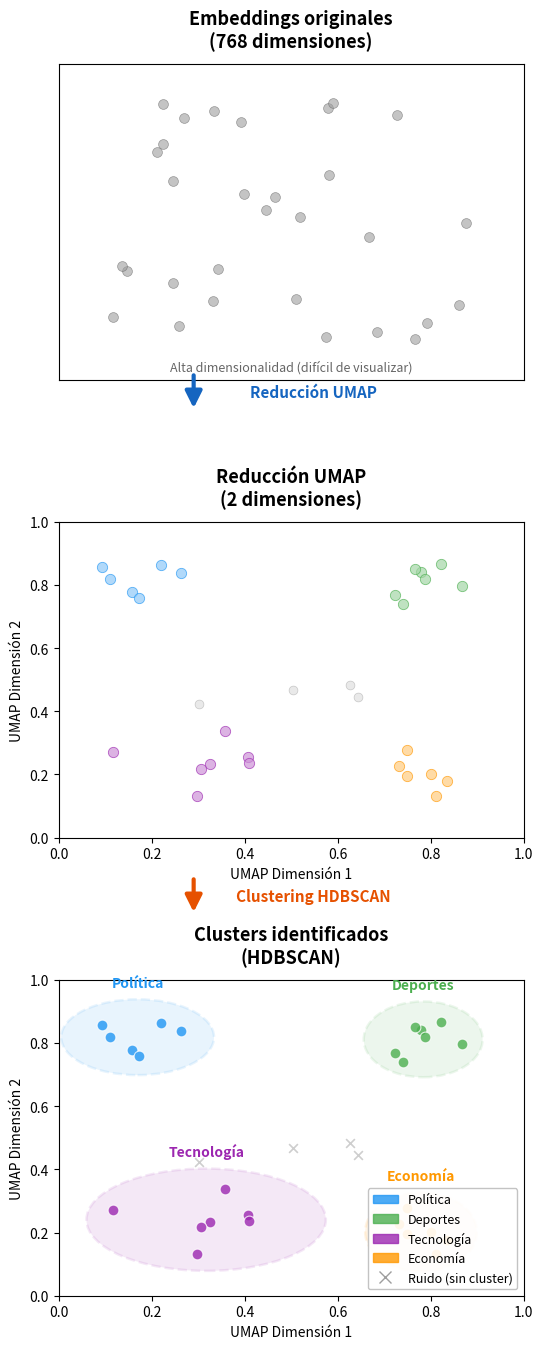

Write Python code to recreate this figure. (Note: this script raises an exception after producing the figure.)
"""Generate Figure 7: UMAP + HDBSCAN visualization (vertical, with color)."""

import matplotlib.pyplot as plt
import matplotlib.patches as mpatches
import numpy as np

np.random.seed(42)

# --- Simulated data ---
# Panel 1: High-dimensional (random scatter)
n_points = 30
x1 = np.random.uniform(0.1, 0.9, n_points)
y1 = np.random.uniform(0.1, 0.9, n_points)

# Panel 2: After UMAP reduction - points start to form groups
# 4 loose clusters + some noise
clusters_umap = {
    "Política": (np.random.normal(0.2, 0.06, 6), np.random.normal(0.8, 0.06, 6)),
    "Deportes": (np.random.normal(0.8, 0.07, 7), np.random.normal(0.8, 0.05, 7)),
    "Tecnología": (np.random.normal(0.3, 0.07, 7), np.random.normal(0.25, 0.06, 7)),
    "Economía": (np.random.normal(0.78, 0.06, 6), np.random.normal(0.22, 0.06, 6)),
}
# Noise points
noise_x = np.random.uniform(0.3, 0.7, 4)
noise_y = np.random.uniform(0.4, 0.6, 4)

# Colors per cluster
colors = {
    "Política": "#2196F3",    # Blue
    "Deportes": "#4CAF50",    # Green
    "Tecnología": "#9C27B0",  # Purple
    "Economía": "#FF9800",    # Orange
}
noise_color = "#9E9E9E"  # Gray

# --- Figure setup ---
fig, axes = plt.subplots(3, 1, figsize=(6, 16))
fig.subplots_adjust(hspace=0.45)

# ============================================================
# Panel 1: Original embeddings (768 dimensions)
# ============================================================
ax1 = axes[0]
ax1.scatter(x1, y1, c="#9E9E9E", s=50, alpha=0.6, edgecolors="#666666", linewidths=0.5)
ax1.set_title("Embeddings originales\n(768 dimensiones)", fontsize=13, fontweight="bold", pad=12)
ax1.set_xlabel("")  # Label moved into the plot area
ax1.text(0.5, 0.03, "Alta dimensionalidad (difícil de visualizar)",
         transform=ax1.transAxes, ha="center", fontsize=9, fontstyle="italic", color="#666")
ax1.set_xlim(0, 1)
ax1.set_ylim(0, 1)
ax1.set_xticks([])
ax1.set_yticks([])
ax1.spines["top"].set_visible(True)
ax1.spines["right"].set_visible(True)

# Arrow 1: Panel 1 → Panel 2
arrow1_y = 0.675
fig.patches.append(mpatches.FancyArrowPatch(
    (0.35, arrow1_y + 0.012), (0.35, arrow1_y - 0.012),
    transform=fig.transFigure,
    arrowstyle="-|>", mutation_scale=25,
    color="#1565C0", linewidth=3,
))
fig.text(0.55, arrow1_y, "Reducción UMAP", ha="center", va="center", fontsize=11,
         fontweight="bold", color="#1565C0")

# ============================================================
# Panel 2: UMAP reduction (2 dimensions)
# ============================================================
ax2 = axes[1]

# Plot each cluster with soft/desaturated color (groups emerging but not yet identified)
# Use lighter, pastel versions of the final cluster colors
colors_soft = {
    "Política": "#90CAF9",    # Light blue
    "Deportes": "#A5D6A7",    # Light green
    "Tecnología": "#CE93D8",  # Light purple
    "Economía": "#FFCC80",    # Light orange
}
all_x, all_y = [], []
for name, (cx, cy) in clusters_umap.items():
    ax2.scatter(cx, cy, c=colors_soft[name], s=55, alpha=0.7,
                edgecolors=colors[name], linewidths=0.6)
    all_x.extend(cx)
    all_y.extend(cy)

# Noise
ax2.scatter(noise_x, noise_y, c="#D5D5D5", s=40, alpha=0.5, edgecolors="#999", linewidths=0.5)

ax2.set_title("Reducción UMAP\n(2 dimensiones)", fontsize=13, fontweight="bold", pad=12)
ax2.set_xlabel("UMAP Dimensión 1", fontsize=10)
ax2.set_ylabel("UMAP Dimensión 2", fontsize=10)
ax2.set_xlim(0, 1)
ax2.set_ylim(0, 1)

# Arrow 2: Panel 2 → Panel 3
arrow2_y = 0.36
fig.patches.append(mpatches.FancyArrowPatch(
    (0.35, arrow2_y + 0.012), (0.35, arrow2_y - 0.012),
    transform=fig.transFigure,
    arrowstyle="-|>", mutation_scale=25,
    color="#E65100", linewidth=3,
))
fig.text(0.55, arrow2_y, "Clustering HDBSCAN", ha="center", va="center", fontsize=11,
         fontweight="bold", color="#E65100")

# ============================================================
# Panel 3: HDBSCAN clusters identified
# ============================================================
ax3 = axes[2]

for name, (cx, cy) in clusters_umap.items():
    color = colors[name]
    ax3.scatter(cx, cy, c=color, s=60, alpha=0.8, edgecolors="white", linewidths=0.8, zorder=3)

    # Draw cluster boundary (ellipse)
    center_x, center_y = np.mean(cx), np.mean(cy)
    radius_x = max(np.std(cx) * 2.8, 0.12)
    radius_y = max(np.std(cy) * 2.8, 0.12)

    ellipse = mpatches.Ellipse(
        (center_x, center_y), radius_x * 2, radius_y * 2,
        fill=True, facecolor=color, alpha=0.1,
        edgecolor=color, linewidth=1.8, linestyle="--", zorder=1,
    )
    ax3.add_patch(ellipse)

    # Cluster label
    ax3.annotate(
        name, (center_x, center_y + radius_y + 0.04),
        ha="center", fontsize=10, fontweight="bold", color=color,
        fontstyle="italic",
    )

# Noise points (not assigned to any cluster)
ax3.scatter(noise_x, noise_y, c=noise_color, s=40, alpha=0.5,
            marker="x", linewidths=1.2, zorder=2)

ax3.set_title("Clusters identificados\n(HDBSCAN)", fontsize=13, fontweight="bold", pad=12)
ax3.set_xlabel("UMAP Dimensión 1", fontsize=10)
ax3.set_ylabel("UMAP Dimensión 2", fontsize=10)
ax3.set_xlim(0, 1)
ax3.set_ylim(0, 1)

# Legend
legend_handles = [
    mpatches.Patch(color=c, label=n, alpha=0.8) for n, c in colors.items()
]
legend_handles.append(
    plt.Line2D([0], [0], marker="x", color=noise_color, linestyle="None",
               markersize=8, label="Ruido (sin cluster)")
)
ax3.legend(handles=legend_handles, loc="lower right", fontsize=9,
           framealpha=0.9, edgecolor="#BDBDBD")

# --- Save ---
output = "images/tfm_figures/fig7_umap_hdbscan.png"
plt.savefig(output, dpi=200, bbox_inches="tight", facecolor="white")
plt.close()
print(f"Saved: {output}")
